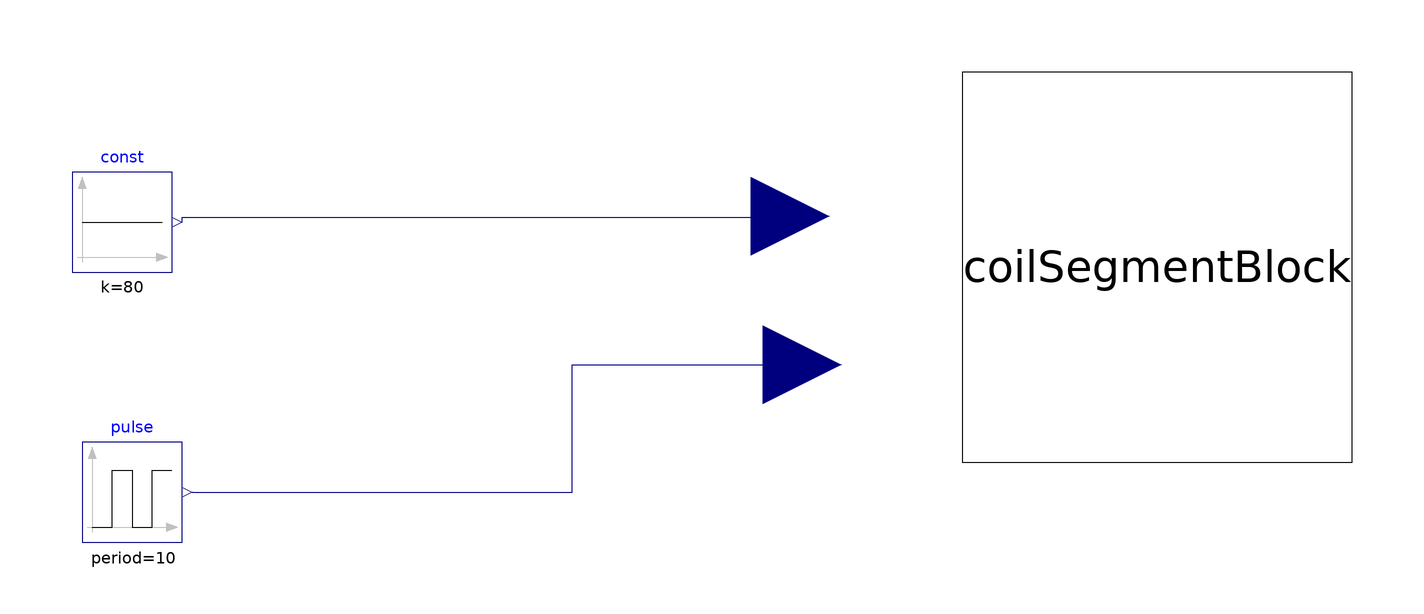

Above is the diagram view of the following Modelica model: its components placed by their Placement annotations and its connect equations drawn as lines.

model Test_CoilSegmentBlock
  CoilSegmentBlock coilSegmentBlock annotation(
    Placement(transformation(origin = {-61, -3}, extent = {{-39, -39}, {39, 39}})));
  Modelica.Blocks.Sources.Constant const(k = 80)  annotation(
    Placement(transformation(origin = {-268, 6}, extent = {{-10, -10}, {10, 10}})));
  Modelica.Blocks.Sources.Pulse pulse(amplitude = 200, width = 50, period = 10, nperiod = 3, startTime = 5)  annotation(
    Placement(transformation(origin = {-266, -48}, extent = {{-10, -10}, {10, 10}})));
equation
  connect(const.y, coilSegmentBlock.T_he_in) annotation(
    Line(points = {{-256, 6}, {-256, 7}, {-134, 7}}, color = {0, 0, 127}));
  connect(pulse.y, coilSegmentBlock.Q_gen) annotation(
    Line(points = {{-254, -48}, {-178, -48}, {-178, -22.5}, {-132, -22.5}}, color = {0, 0, 127}));

annotation(
    uses(Modelica(version = "4.1.0")));
end Test_CoilSegmentBlock;